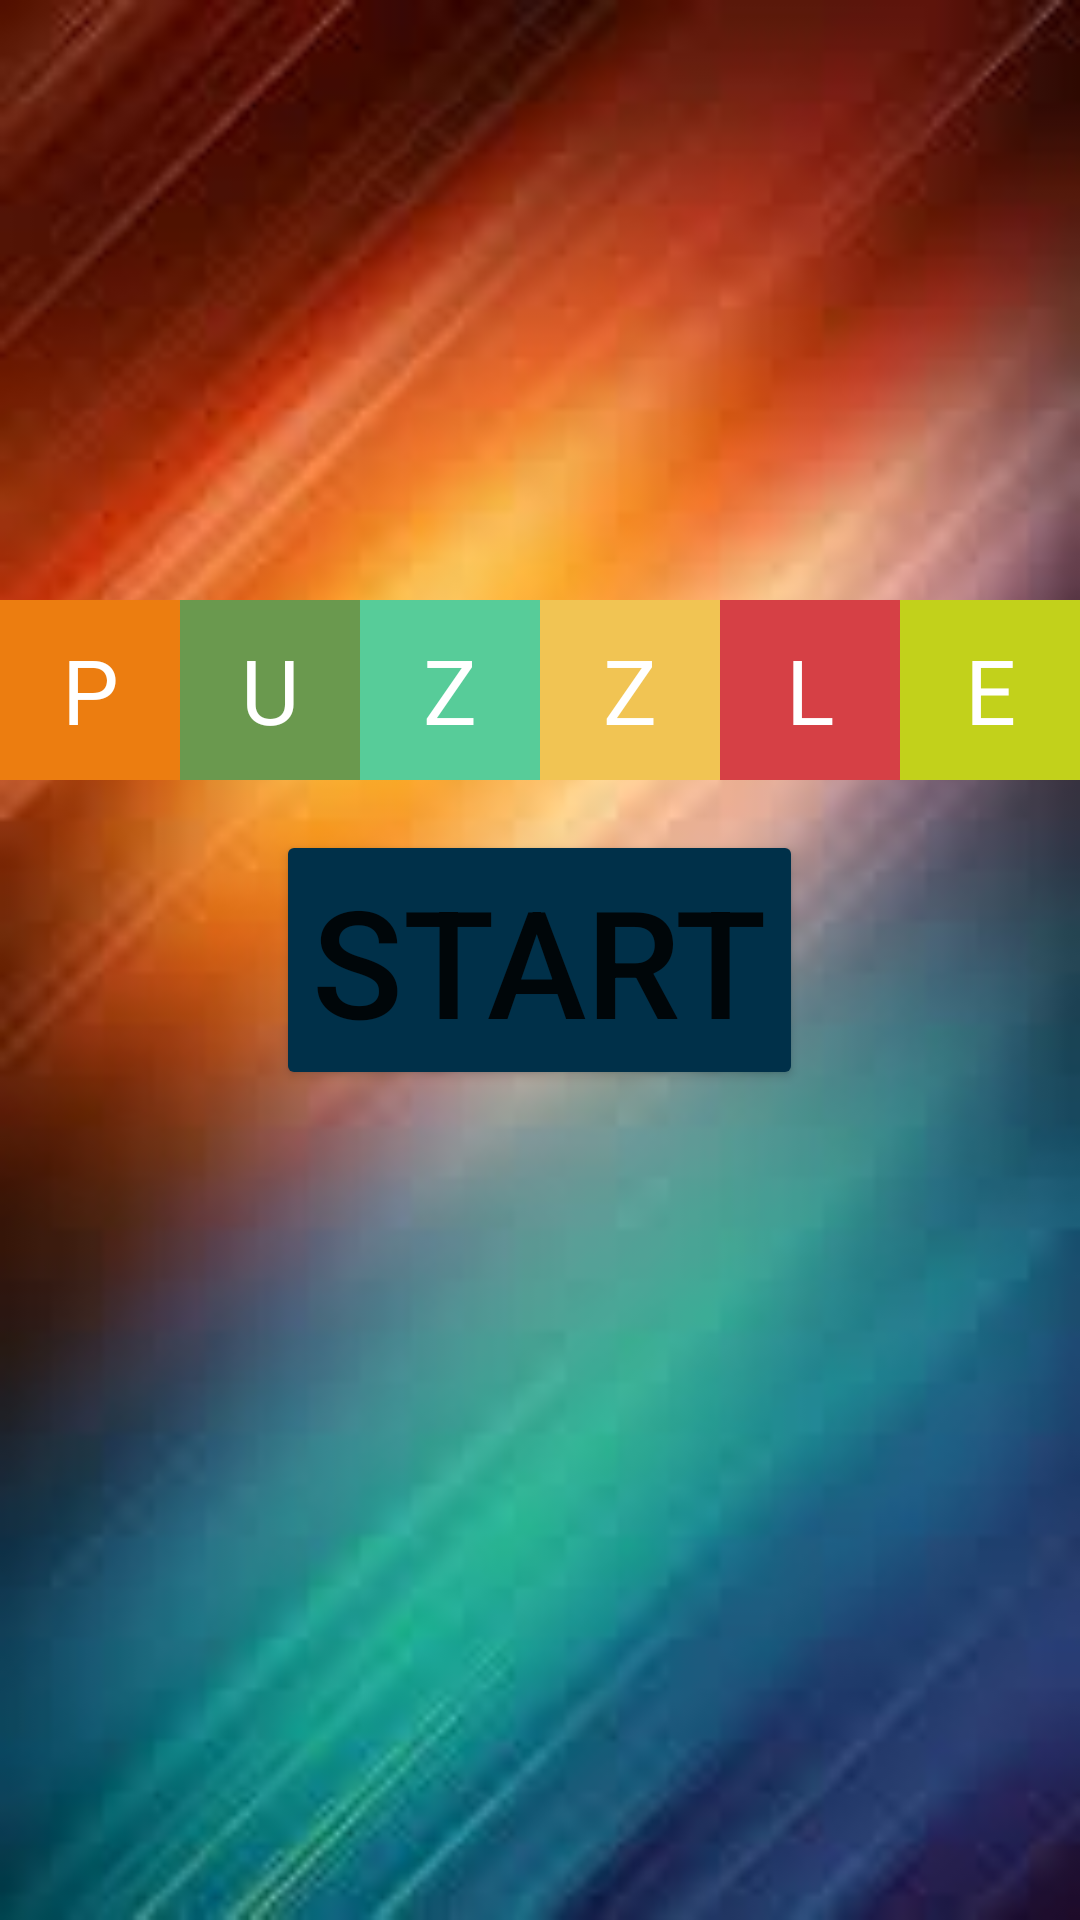

Layout XML and referenced resources for this Android screen:
<!-- AndroidManifest.xml: application theme Theme.BelmonteSebastian_Puzzle -->
<!-- res/layout/activity_start.xml -->
<?xml version="1.0" encoding="utf-8"?>
<RelativeLayout xmlns:android="http://schemas.android.com/apk/res/android"
    xmlns:app="http://schemas.android.com/apk/res-auto"
    xmlns:tools="http://schemas.android.com/tools"
    android:layout_width="match_parent"
    android:layout_height="match_parent"
    android:background="@drawable/img_b"
    tools:context=".StartActivity">

    <LinearLayout
        android:layout_width="wrap_content"
        android:layout_height="wrap_content"
        android:orientation="horizontal"
        android:layout_centerHorizontal="true"
        android:layout_marginTop="200dp"
        android:weightSum="6"
        >
        <TextView
            android:layout_width="60dp"
            android:layout_height="60dp"
            android:background="#ec7d10"
            android:textColor="@color/white"
            android:gravity="center"
            android:textSize="30dp"
            android:text="P"/>
        <TextView
            android:layout_width="60dp"
            android:layout_height="60dp"
            android:background="#6a994e"
            android:textColor="@color/white"
            android:gravity="center"
            android:textSize="30dp"
            android:text="U"/>
        <TextView
            android:layout_width="60dp"
            android:layout_height="60dp"
            android:background="#57cc99"
            android:textColor="@color/white"
            android:gravity="center"
            android:textSize="30dp"
            android:text="Z"/>
        <TextView
            android:layout_width="60dp"
            android:layout_height="60dp"
            android:background="#f1c453"
            android:textColor="@color/white"
            android:gravity="center"
            android:textSize="30dp"
            android:text="Z"/>
        <TextView
            android:layout_width="60dp"
            android:layout_height="60dp"
            android:background="#d64045"
            android:textColor="@color/white"
            android:gravity="center"
            android:textSize="30dp"
            android:text="L"/>
        <TextView
            android:layout_width="60dp"
            android:layout_height="60dp"
            android:background="#c2d11b"
            android:textColor="@color/white"
            android:gravity="center"
            android:textSize="30dp"
            android:text="E"/>
    </LinearLayout>

    <Button
        android:id="@+id/btnStart"
        android:layout_width="wrap_content"
        android:layout_height="wrap_content"
        android:layout_centerInParent="true"
        android:backgroundTint="#003049"
        android:text="Start"
        android:textSize="50dp" />




</RelativeLayout>
<!-- resources referenced by this layout -->
<resources>
  <!-- drawable img_b: jpg bitmap (drawable-v24, 3937 bytes) -->
  <style name="Theme.BelmonteSebastian_Puzzle" parent="Theme.MaterialComponents.DayNight.DarkActionBar">
          
          <item name="colorPrimary">@color/purple_500</item>
          <item name="colorPrimaryVariant">@color/purple_700</item>
          <item name="colorOnPrimary">@color/white</item>
          
          <item name="colorSecondary">@color/teal_200</item>
          <item name="colorSecondaryVariant">@color/teal_700</item>
          <item name="colorOnSecondary">@color/black</item>
          
          <item name="android:statusBarColor" tools:targetApi="l">?attr/colorPrimaryVariant</item>
          
      </style>
  <!-- not gathered from this repository: default colours our renderer supplied (Android Studio template values) -->
  <color name="purple_500">#FF6200EE</color>
  <color name="purple_700">#FF3700B3</color>
  <color name="teal_200">#FF03DAC5</color>
  <color name="teal_700">#FF018786</color>
  <color name="black">#FF000000</color>
  <color name="white">#FFFFFFFF</color>
</resources>
